The GitHub repository rehafj/CMPM_Project3 contains a labelled image folder "dataset" with 10 categories: colorless, darkness, dragon, fighting, fire, grass, lightning, metal, psychic, water. Examples follow, each with its label.

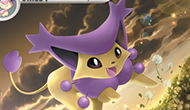
Label: colorless

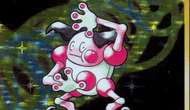
Label: psychic

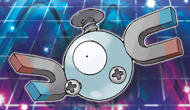
Label: metal

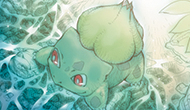
Label: grass

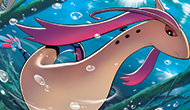
Label: water

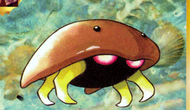
Label: fighting
